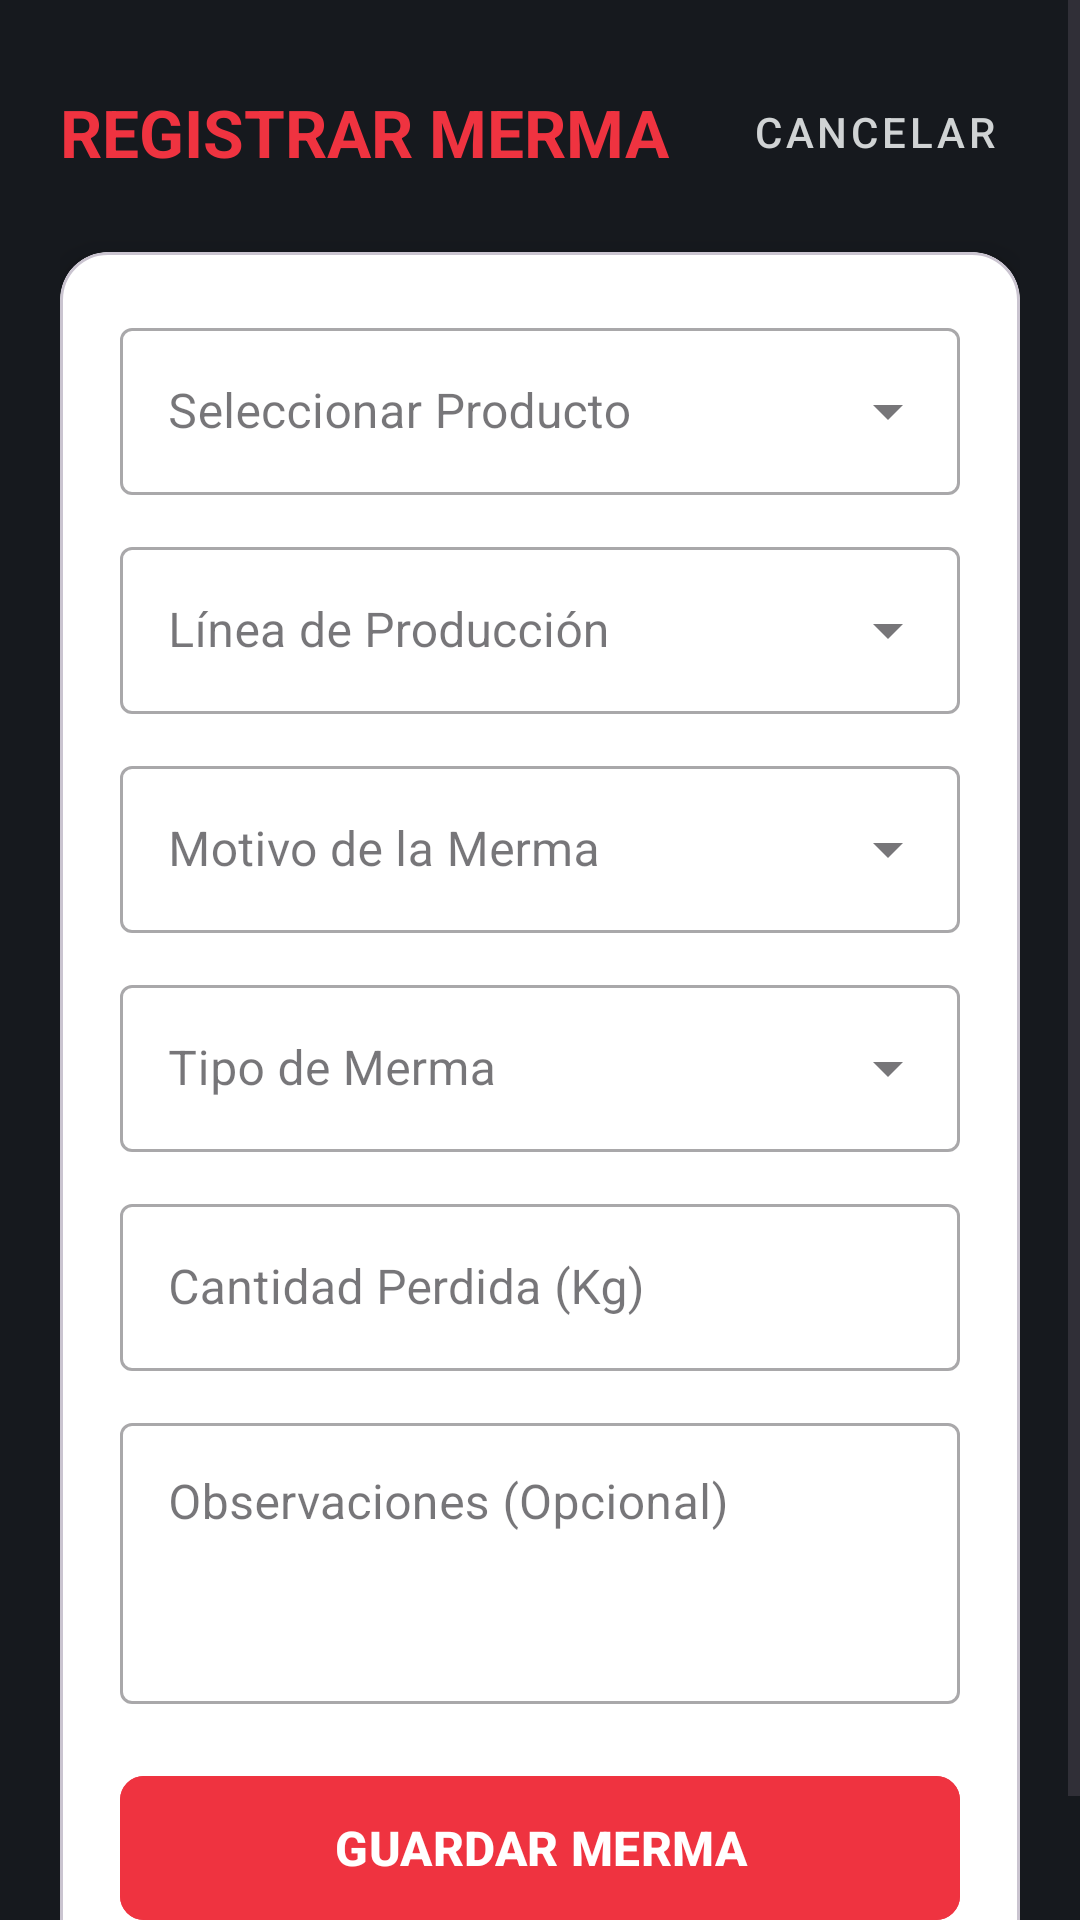

The Android layout XML behind this screen, and the referenced resources:
<!-- AndroidManifest.xml: application theme Theme.SegundoPrototipo -->
<!-- res/layout/activity_register_merma.xml -->
<?xml version="1.0" encoding="utf-8"?>
<ScrollView xmlns:android="http://schemas.android.com/apk/res/android"
    xmlns:app="http://schemas.android.com/apk/res-auto"
    android:layout_width="match_parent"
    android:layout_height="match_parent"
    android:background="#16191E"
    android:fillViewport="true">

    <LinearLayout
        android:layout_width="match_parent"
        android:layout_height="wrap_content"
        android:orientation="vertical"
        android:padding="20dp">

        <LinearLayout
            android:layout_width="match_parent"
            android:layout_height="wrap_content"
            android:gravity="center_vertical"
            android:orientation="horizontal"
            android:paddingBottom="16dp">

            <TextView
                android:layout_width="0dp"
                android:layout_height="wrap_content"
                android:layout_weight="1"
                android:text="REGISTRAR MERMA"
                android:textColor="#EF3340"
                android:textSize="22sp"
                android:textStyle="bold" />

            <com.google.android.material.button.MaterialButton
                android:id="@+id/btnVolver"
                style="@style/Widget.MaterialComponents.Button.TextButton"
                android:layout_width="wrap_content"
                android:layout_height="wrap_content"
                android:text="Cancelar"
                android:textColor="#D0D3D4" />
        </LinearLayout>

        <com.google.android.material.card.MaterialCardView
            android:layout_width="match_parent"
            android:layout_height="wrap_content"
            app:cardBackgroundColor="#FFFFFF"
            app:cardCornerRadius="16dp"
            app:cardElevation="6dp">

            <LinearLayout
                android:layout_width="match_parent"
                android:layout_height="wrap_content"
                android:orientation="vertical"
                android:padding="20dp">

                
                <com.google.android.material.textfield.TextInputLayout
                    style="@style/Widget.MaterialComponents.TextInputLayout.OutlinedBox.ExposedDropdownMenu"
                    android:layout_width="match_parent"
                    android:layout_height="wrap_content"
                    android:hint="Seleccionar Producto">
                    <AutoCompleteTextView
                        android:id="@+id/spProducto"
                        android:layout_width="match_parent"
                        android:layout_height="wrap_content"
                        android:inputType="textCapWords" />
                </com.google.android.material.textfield.TextInputLayout>

                
                <com.google.android.material.textfield.TextInputLayout
                    style="@style/Widget.MaterialComponents.TextInputLayout.OutlinedBox.ExposedDropdownMenu"
                    android:layout_width="match_parent"
                    android:layout_height="wrap_content"
                    android:layout_marginTop="12dp"
                    android:hint="Línea de Producción">
                    <AutoCompleteTextView
                        android:id="@+id/spLinea"
                        android:layout_width="match_parent"
                        android:layout_height="wrap_content"
                        android:inputType="textCapWords" />
                </com.google.android.material.textfield.TextInputLayout>

                
                <com.google.android.material.textfield.TextInputLayout
                    style="@style/Widget.MaterialComponents.TextInputLayout.OutlinedBox.ExposedDropdownMenu"
                    android:layout_width="match_parent"
                    android:layout_height="wrap_content"
                    android:layout_marginTop="12dp"
                    android:hint="Motivo de la Merma">
                    <AutoCompleteTextView
                        android:id="@+id/spMotivo"
                        android:layout_width="match_parent"
                        android:layout_height="wrap_content"
                        android:inputType="textCapWords" />
                </com.google.android.material.textfield.TextInputLayout>

                
                <com.google.android.material.textfield.TextInputLayout
                    style="@style/Widget.MaterialComponents.TextInputLayout.OutlinedBox.ExposedDropdownMenu"
                    android:layout_width="match_parent"
                    android:layout_height="wrap_content"
                    android:layout_marginTop="12dp"
                    android:hint="Tipo de Merma">
                    <AutoCompleteTextView
                        android:id="@+id/spTipoMerma"
                        android:layout_width="match_parent"
                        android:layout_height="wrap_content"
                        android:inputType="textCapWords" />
                </com.google.android.material.textfield.TextInputLayout>

                
                <com.google.android.material.textfield.TextInputLayout
                    style="@style/Widget.MaterialComponents.TextInputLayout.OutlinedBox"
                    android:layout_width="match_parent"
                    android:layout_height="wrap_content"
                    android:layout_marginTop="12dp"
                    android:hint="Cantidad Perdida (Kg)">
                    <com.google.android.material.textfield.TextInputEditText
                        android:id="@+id/etCantidad"
                        android:layout_width="match_parent"
                        android:layout_height="wrap_content"
                        android:inputType="numberDecimal" />
                </com.google.android.material.textfield.TextInputLayout>

                
                <com.google.android.material.textfield.TextInputLayout
                    style="@style/Widget.MaterialComponents.TextInputLayout.OutlinedBox"
                    android:layout_width="match_parent"
                    android:layout_height="wrap_content"
                    android:layout_marginTop="12dp"
                    android:hint="Observaciones (Opcional)">
                    <com.google.android.material.textfield.TextInputEditText
                        android:id="@+id/etObservaciones"
                        android:layout_width="match_parent"
                        android:layout_height="wrap_content"
                        android:gravity="top"
                        android:inputType="textMultiLine"
                        android:lines="3" />
                </com.google.android.material.textfield.TextInputLayout>

                <com.google.android.material.button.MaterialButton
                    android:id="@+id/btnRegistrar"
                    android:layout_width="match_parent"
                    android:layout_height="56dp"
                    android:layout_marginTop="20dp"
                    android:backgroundTint="#EF3340"
                    android:text="GUARDAR MERMA"
                    android:textColor="#FFFFFF"
                    android:textSize="16sp"
                    android:textStyle="bold"
                    app:cornerRadius="8dp" />

                <ProgressBar
                    android:id="@+id/progressLoading"
                    android:layout_width="wrap_content"
                    android:layout_height="wrap_content"
                    android:layout_gravity="center"
                    android:layout_marginTop="16dp"
                    android:indeterminateTint="#EF3340"
                    android:visibility="gone" />

            </LinearLayout>
        </com.google.android.material.card.MaterialCardView>
    </LinearLayout>
</ScrollView>
<!-- resources referenced by this layout -->
<resources>
  <style name="Theme.SegundoPrototipo" parent="Base.Theme.SegundoPrototipo" />
  <style name="Base.Theme.SegundoPrototipo" parent="Theme.Material3.DayNight.NoActionBar">
          
          
      </style>
</resources>
